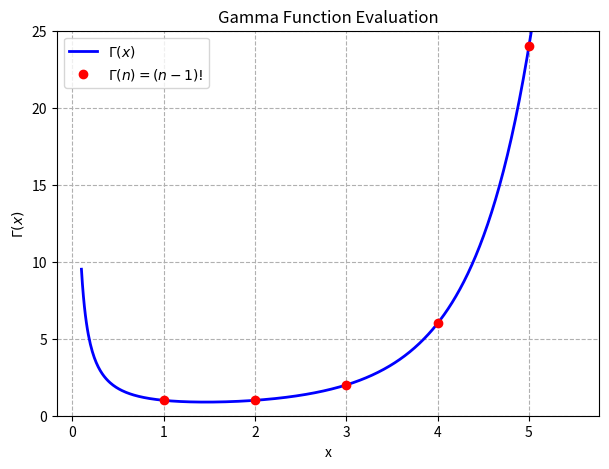

Generate this figure with matplotlib:
import matplotlib.pyplot as plt
import numpy as np
from scipy.special import gamma

# 1. Continuous Domain Evaluation
x_gamma = np.linspace(0.1, 5.5, 500)
y_gamma = gamma(x_gamma)

# 2. Integer Benchmarks for Factorials
n_values = np.array([1, 2, 3, 4, 5])
factorial_values = gamma(n_values)

# 3. Visualization Setup
fig, ax = plt.subplots(figsize=(7, 5))
ax.plot(x_gamma, y_gamma, 'b-', linewidth=2, label=r'$\Gamma(x)$')
ax.plot(n_values, factorial_values, 'ro', label=r'$\Gamma(n) = (n-1)!$')
ax.set_title("Gamma Function Evaluation")
ax.set_xlabel("x")
ax.set_ylabel(r'$\Gamma(x)$')
ax.set_ylim(0, 25)
ax.grid(True, linestyle='--')
ax.legend()
plt.show()
